Run: headless pygame with SDL's dummy video driver; simulated clock (each Clock.tick advances the game by its frame time, no real sleeping); random seed 0; keys injected as events and as key.get_pressed() state; no mouse input.
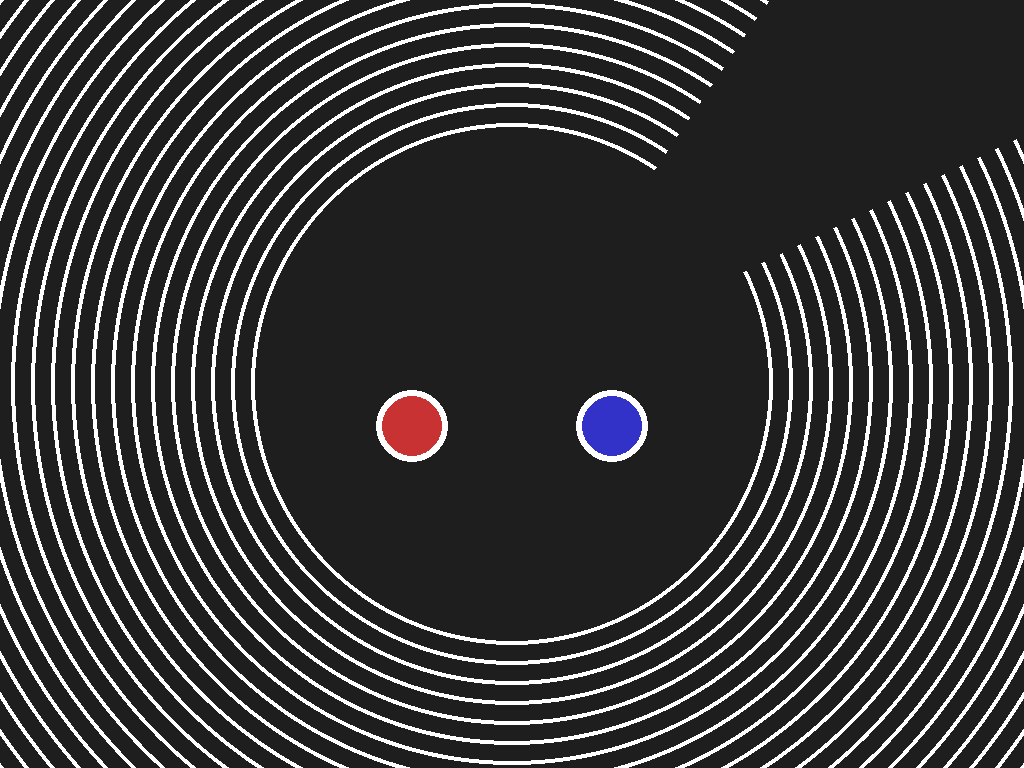
Frame 1 of 4 · flips 1–60 · no input
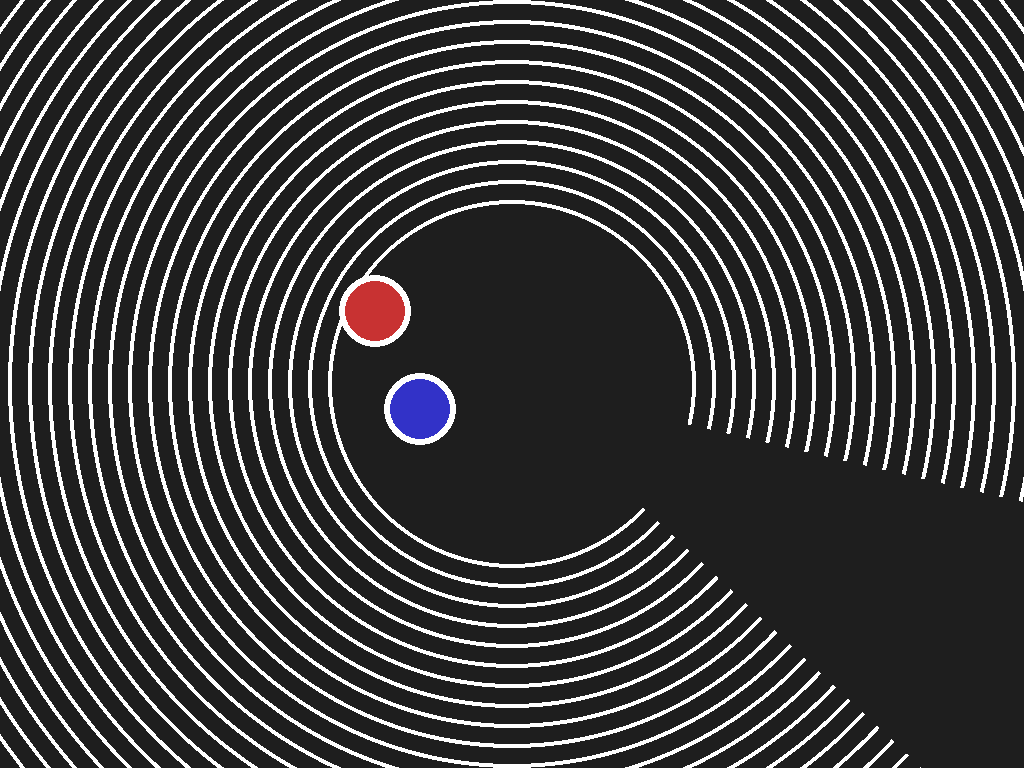
Frame 2 of 4 · flips 61–180 · tapped SPACE, RETURN · held RIGHT (→), D
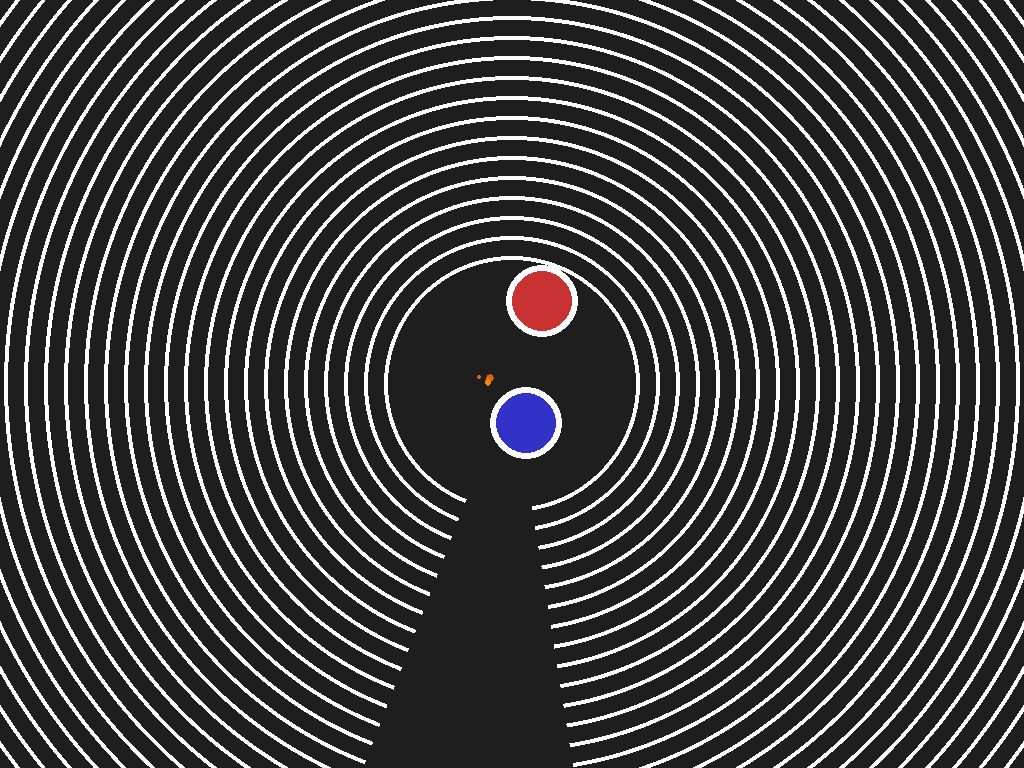
Frame 3 of 4 · flips 181–300 · held DOWN (↓), S
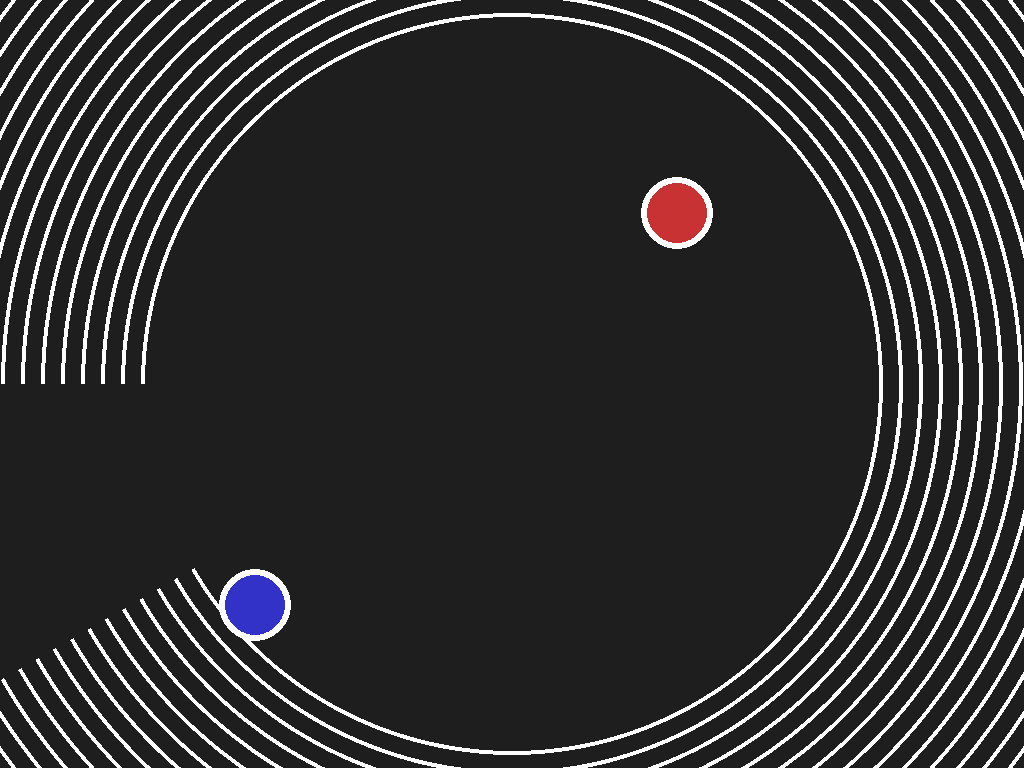
Frame 4 of 4 · flips 301–420 · held LEFT (←), A, UP (↑), W

The pygame program that drew these frames:

import pygame
from pygame.math import Vector2
import random
import math

pygame.init()
info = pygame.display.Info()
WIDTH, HEIGHT = info.current_w, info.current_h
screen = pygame.display.set_mode((WIDTH, HEIGHT), pygame.NOFRAME)
pygame.display.set_caption("Simulation de balle physique")
clock = pygame.time.Clock()


class Spark:
    def __init__(self, pos):
        self.pos = Vector2(pos)
        angle = random.uniform(0, 2 * math.pi)
        speed = random.uniform(50, 150)
        self.vel = Vector2(speed * math.cos(angle), speed * math.sin(angle))
        self.life = 0.5
        self.radius = random.randint(2, 4)

    def update(self, dt):
        self.life -= dt
        self.pos += self.vel * dt
        self.vel *= 0.8

    def draw(self, surface):
        if self.life > 0:
            alpha = int(255 * (self.life / 0.5))
            color = (255, random.randint(100, 150), 0, alpha)
            spark_surface = pygame.Surface((self.radius * 2, self.radius * 2), pygame.SRCALPHA)
            pygame.draw.circle(spark_surface, color, (self.radius, self.radius), self.radius)
            surface.blit(spark_surface, (self.pos.x - self.radius, self.pos.y - self.radius))


class WallCercle:
    def __init__(self, x, y, radius, color, width):
        self.pos = Vector2(x, y)
        self.radius = radius
        self.color = color
        self.width = width
        self.broken = False  # cercle intact au départ
        self.rotation_speed = 0.01  # radians par frame
        self.shrink_speed = 40  # pixels par seconde


        # définir le trou en angles radians
        self.hole_start_angle = math.radians(270)  # exemple trou entre 270° et 300°
        self.hole_end_angle = math.radians(300)

    def draw(self, surface):
        if self.broken:
            return

        # Dessine le cercle entier
        pygame.draw.circle(surface, self.color, (int(self.pos.x), int(self.pos.y)), self.radius, self.width)

        # Dessine le "trou" avec un polygone noir pour masquer la portion
        points = [self.pos]
        start_deg = math.degrees(self.hole_start_angle)
        end_deg = math.degrees(self.hole_end_angle)

        # Gère le cas où le trou dépasse 360° (boucle)
        if end_deg < start_deg:
            end_deg += 360

        step = 1  # degré
        for angle_deg in range(int(start_deg), int(end_deg)+1, step):
            angle_rad = math.radians(angle_deg % 360)
            x = self.pos.x + self.radius * math.cos(angle_rad)
            y = self.pos.y + self.radius * math.sin(angle_rad)
            points.append(Vector2(x, y))

        if len(points) >= 3:
            pygame.draw.polygon(surface, (30, 30, 30), points)  # couleur du fond

    def is_in_hole(self, pos):
        vect = Vector2(pos) - self.pos
        angle = math.atan2(vect.y, vect.x)
        if angle < 0:
            angle += 2 * math.pi

        # Cas spécial : le trou traverse 0 radians
        if self.hole_start_angle > self.hole_end_angle:
            return angle >= self.hole_start_angle or angle <= self.hole_end_angle
        else:
            return self.hole_start_angle <= angle <= self.hole_end_angle

    def update(self, dt):
        self.hole_start_angle = (self.hole_start_angle + self.rotation_speed) % (2 * math.pi)
        self.hole_end_angle = (self.hole_end_angle + self.rotation_speed) % (2 * math.pi)

        if not self.broken:
            self.radius -= self.shrink_speed * dt
            if self.radius < 20:  # empêche qu’un cercle disparaisse totalement
                self.radius = 20



class Balle:
    def __init__(self, x, y, radius, color):
        self.pos = Vector2(x, y)
        self.vel = Vector2(0, 0)
        self.radius = radius
        self.color = color
        self.mass = radius
        self.restitution = 1
        self.sparks = []
        self.boost_timer = 0
        self.boost_duration = 0.2
        self.boost_elapsed = 0.0
        self.boost_speed_increase = 1.5
        self.base_vel = Vector2(0, 0)  # vitesse sans boost

    def draw(self, surface):
        for spark in self.sparks:
            spark.draw(surface)

        if self.boost_timer > 0:
            alpha = int(128 + 127 * ((self.boost_timer % 0.5) * 2))
            halo_surface = pygame.Surface((self.radius * 6, self.radius * 6), pygame.SRCALPHA)
            pygame.draw.circle(
                halo_surface,
                (self.color[0], self.color[1], self.color[2], alpha),
                (self.radius * 3, self.radius * 3),
                self.radius * 2
            )
            surface.blit(halo_surface, (self.pos.x - self.radius * 3, self.pos.y - self.radius * 3))

        pygame.draw.circle(surface, (255, 255, 255), (int(self.pos.x), int(self.pos.y)), self.radius + 6)
        pygame.draw.circle(surface, self.color, (int(self.pos.x), int(self.pos.y)), self.radius)

    def update(self, dt):
        g = 500.0
        self.vel.y += g * dt

        # Détermine facteur de boost (1 si pas de boost)
        boost_factor = 1.0
        if self.boost_timer > 0:
            self.boost_elapsed += dt

            if self.boost_elapsed <= self.boost_duration:
                boost_factor = self.boost_speed_increase
            else:
                time_after = self.boost_elapsed - self.boost_duration
                if time_after <= 0.5:
                    boost_factor = self.boost_speed_increase - (self.boost_speed_increase - 1) * (time_after / 0.5)
                else:
                    self.boost_timer = 0
                    self.boost_elapsed = 0

            self.boost_timer -= dt

            # Mise à jour des étincelles
            for spark in self.sparks[:]:
                spark.update(dt)
                if spark.life <= 0:
                    self.sparks.remove(spark)

        # Mise à jour position avec facteur boost appliqué uniquement au déplacement
        self.pos += self.vel * boost_factor * dt


    def check_bounce_edges(self, width, height):
        if self.pos.x - self.radius < 0:
            self.pos.x = self.radius
            self.vel.x *= -self.restitution
        elif self.pos.x + self.radius > width:
            self.pos.x = width - self.radius
            self.vel.x *= -self.restitution
        if self.pos.y - self.radius < 0:
            self.pos.y = self.radius
            self.vel.y *= -self.restitution
        elif self.pos.y + self.radius > height:
            self.pos.y = height - self.radius
            self.vel.y *= -self.restitution
            if abs(self.vel.y) < 50:
                self.vel.y = -50

    def check_circle_collision(self, autre):
        offset = self.pos - autre.pos
        dist_sq = offset.length_squared()
        rayon_min = self.radius + autre.radius
        if dist_sq < rayon_min ** 2:
            dist = max(offset.length(), 1e-8)
            overlap = rayon_min - dist
            correction = offset.normalize() * (overlap / 2)
            self.pos += correction
            autre.pos -= correction
            normal = offset.normalize()
            rel_vel = self.vel - autre.vel
            vel_norm = rel_vel.dot(normal)
            if vel_norm < 0:
                impulse = (2 * vel_norm) / (self.mass + autre.mass)
                self.vel -= impulse * autre.mass * normal
                autre.vel += impulse * self.mass * normal

                # Active le boost si ce n'est pas déjà en cours
                if self.boost_timer <= 0:
                    self.boost_timer = 0.5
                    self.boost_elapsed = 0

                if autre.boost_timer <= 0:
                    autre.boost_timer = 0.5
                    autre.boost_elapsed = 0

                for _ in range(5):
                    self.sparks.append(Spark(self.pos))


    def check_wall_cercle_collision(self, cercle):
        if cercle.broken:
            return  # ne fait rien si le cercle est déjà cassé

        offset = self.pos - cercle.pos
        distance = offset.length()

        if distance + self.radius > cercle.radius:
            if cercle.is_in_hole(self.pos):
                cercle.broken = True
            else:
                normal = offset.normalize()
                self.vel = self.vel.reflect(normal) * self.restitution
                overlap = distance + self.radius - cercle.radius
                self.pos -= normal * overlap



# Valeurs initiales
nombre_cercles = 100
rayon_depart = 300
ecart_rayon = 20  # car 320 - 300 = 20 dans ton exemple


# Création des cercles avec écart constant
Cercles = []
for i in range(nombre_cercles):
    rayon = rayon_depart + i * ecart_rayon
    cercle = WallCercle(WIDTH // 2, HEIGHT // 2, rayon, "white", 4)
    Cercles.append(cercle)




balle1 = Balle(WIDTH // 2 - 100, HEIGHT // 4, 30, (200, 50, 50))
balle2 = Balle(WIDTH // 2 + 100, HEIGHT // 4, 30, (50, 50, 200))
balles = [balle1, balle2]

running = True
while running:
    dt = clock.tick(60) / 1000.0
    for event in pygame.event.get():
        if event.type == pygame.QUIT or (event.type == pygame.KEYUP and event.key == pygame.K_ESCAPE):
            running = False

    screen.fill((30, 30, 30))

    for Cercle in Cercles:
        Cercle.update(dt)
        if not Cercle.broken:
            Cercle.draw(screen)

    for i, b in enumerate(balles):
        b.update(dt)
        b.check_bounce_edges(WIDTH, HEIGHT)
        for cercle in Cercles:
            b.check_wall_cercle_collision(cercle)
        for autre in balles[i + 1:]:
            b.check_circle_collision(autre)
        b.draw(screen)

    pygame.display.flip()



pygame.quit()
